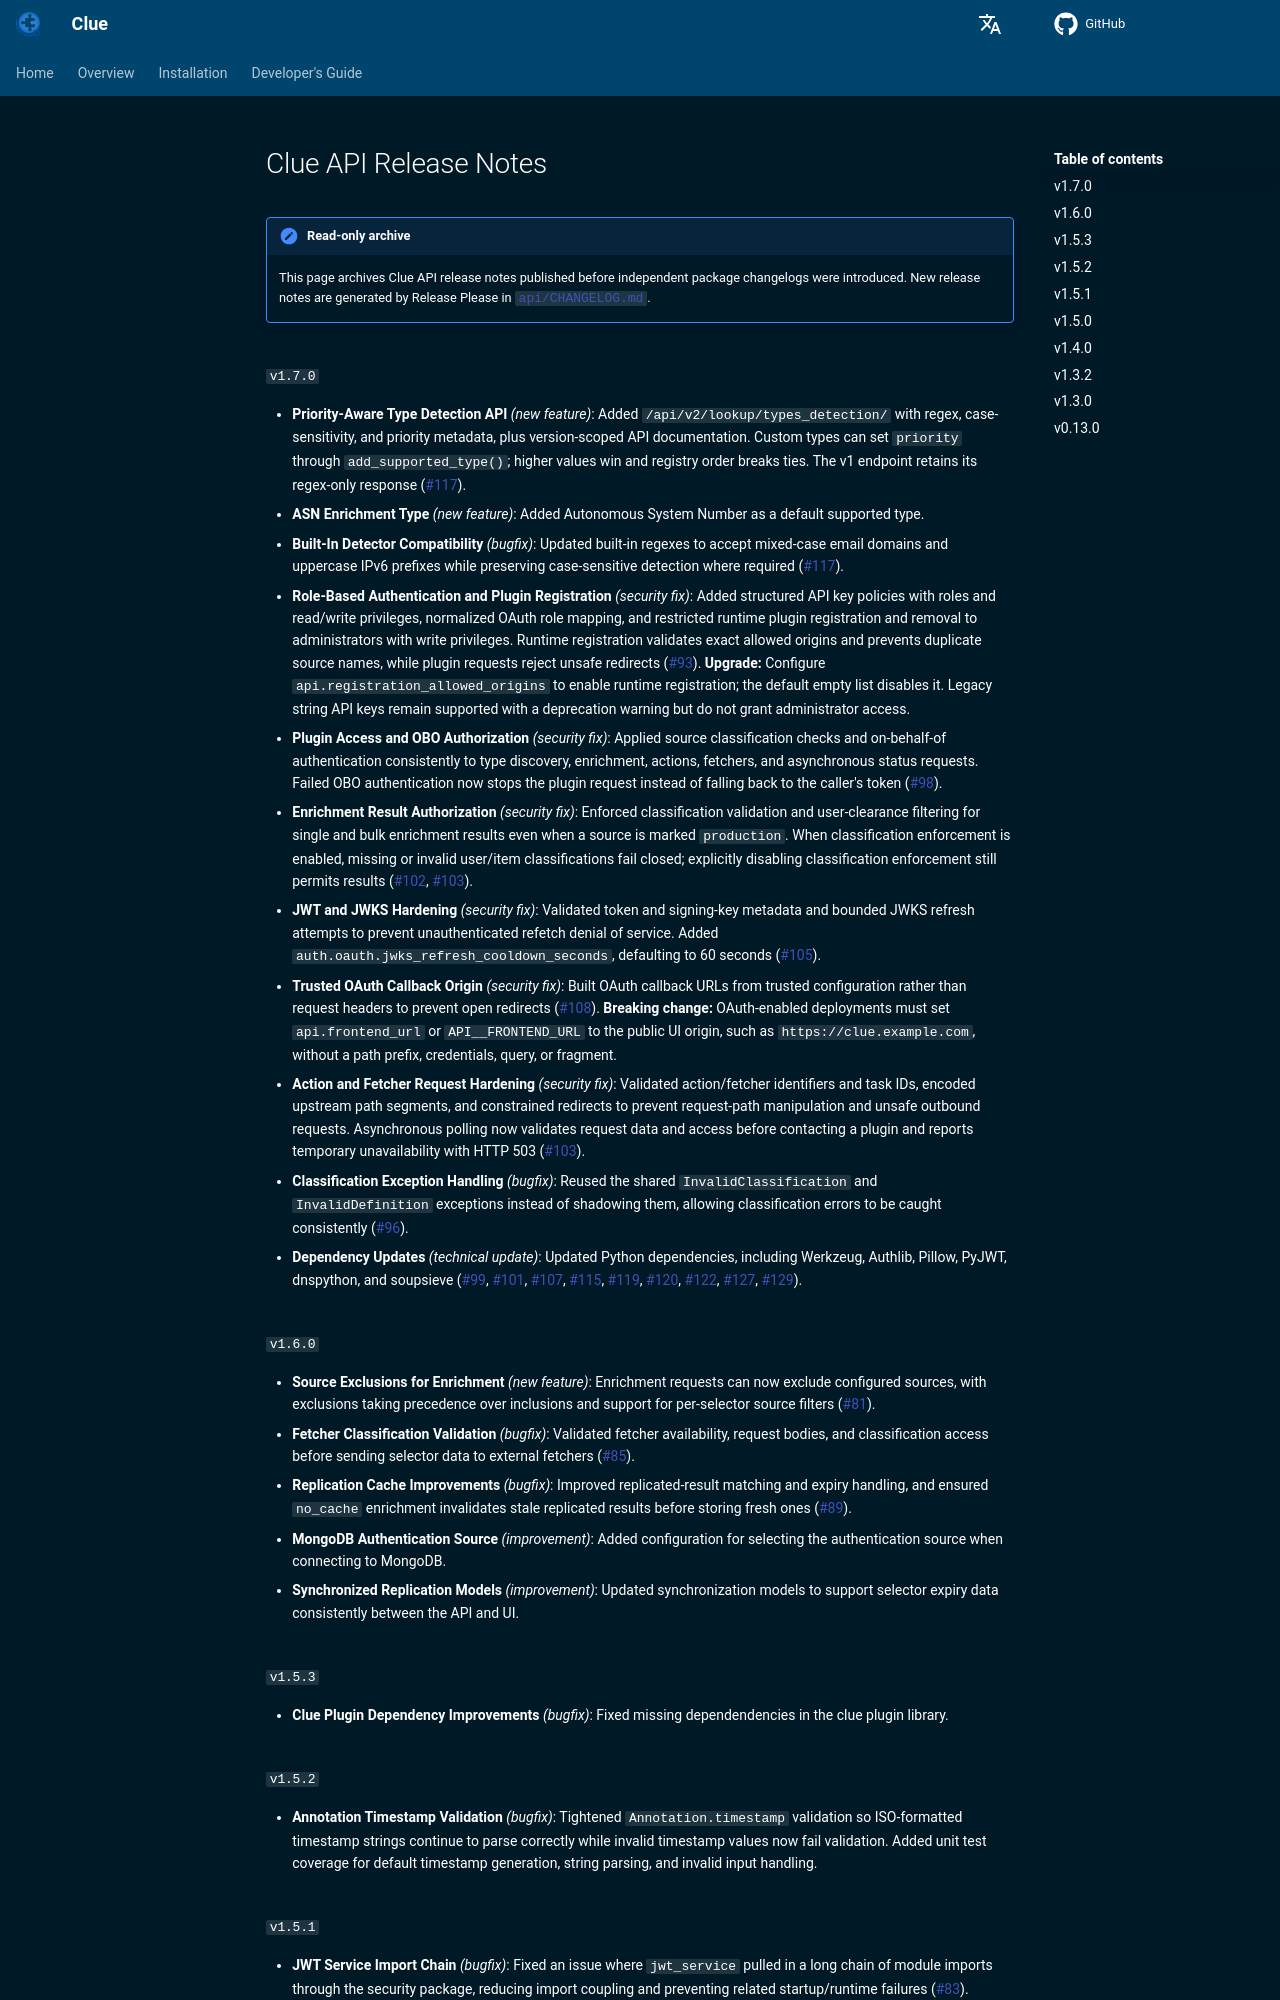

repository: CybercentreCanada/clue · page: releases/api/index.html · generator: mkdocs

# Clue API Release Notes

## `v0.13.0`

- Added plugin documentation
- Refactored `ip` type to `ipv4` and `ipv6`
- Fixed bug in domain regex that would not match against `doublehypenated--domains.com`
- Added ability for actions to accept no select
